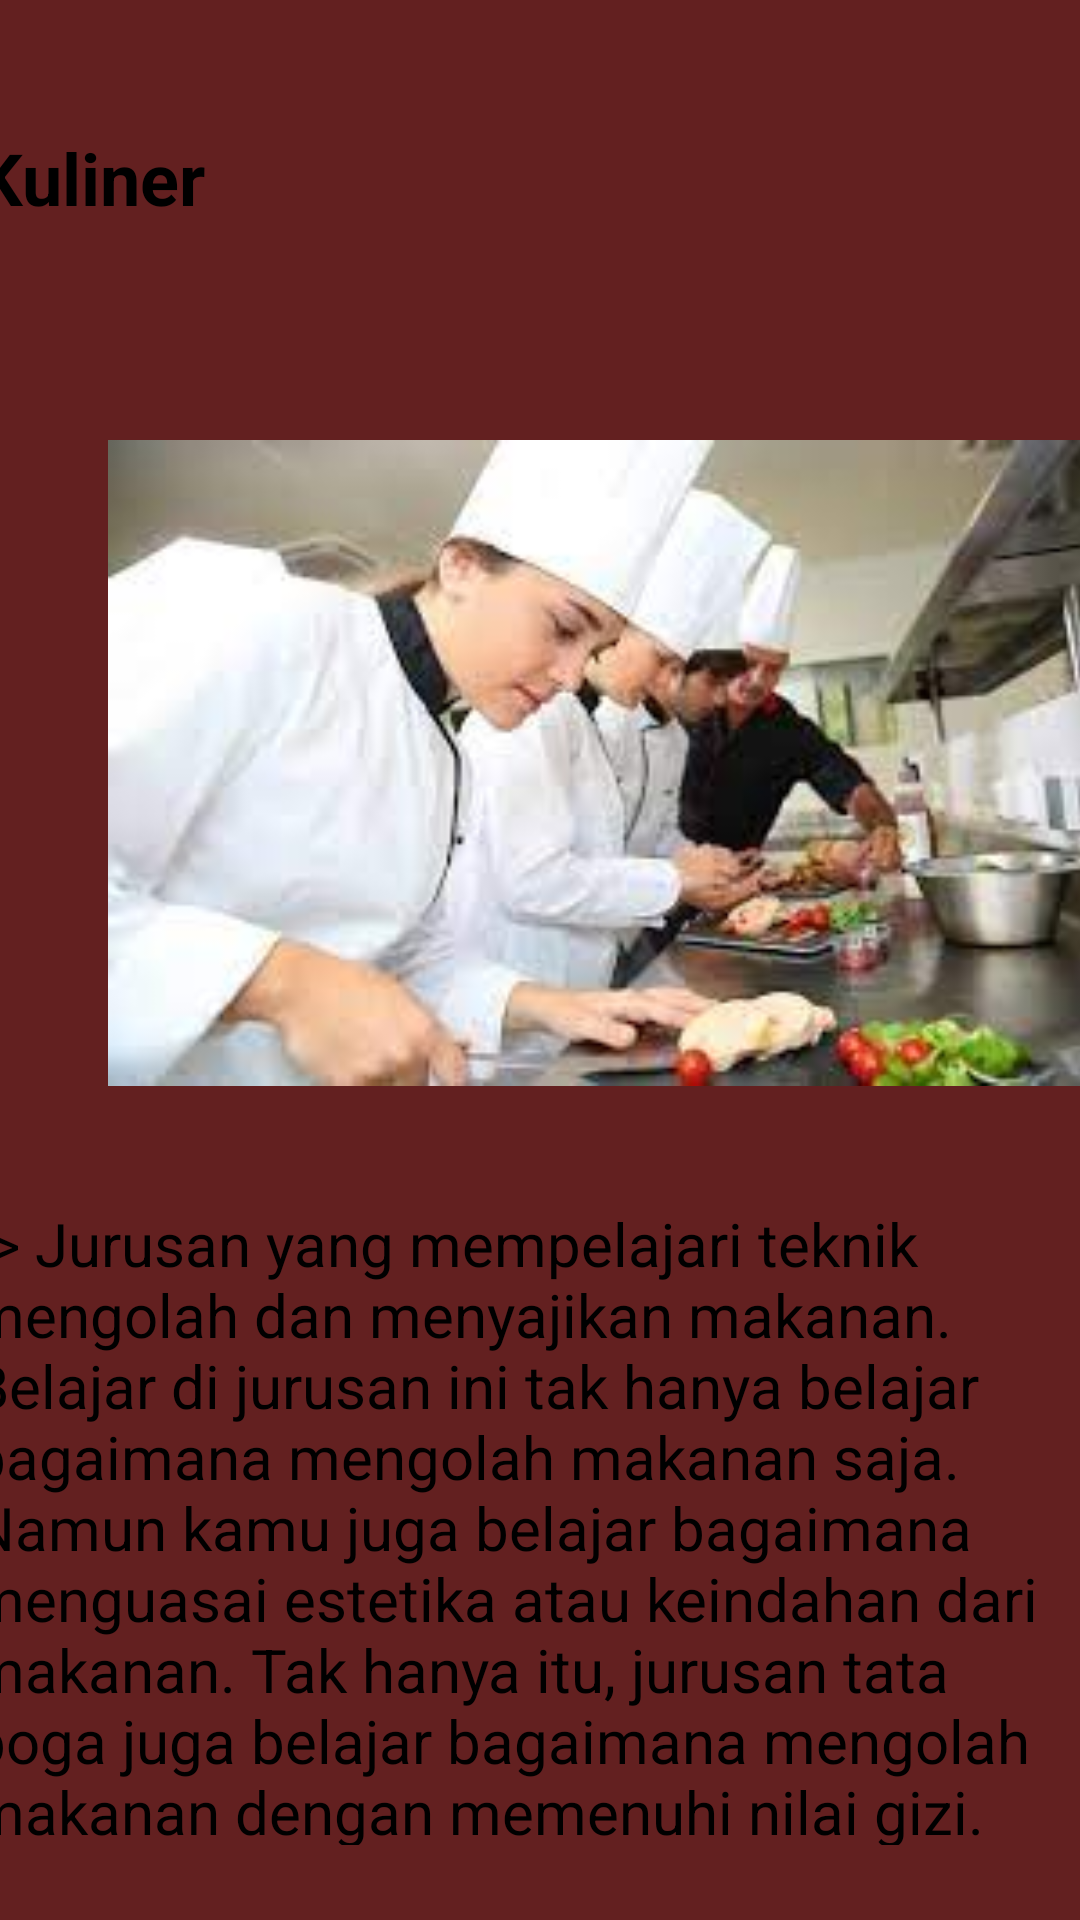

Reconstruct the res/layout file that produces this screen, plus the resources it refers to.
<!-- AndroidManifest.xml: application theme Theme.FRAGMENT_Anas -->
<!-- res/layout/fragment_black.xml -->
<?xml version="1.0" encoding="utf-8"?>
<FrameLayout xmlns:android="http://schemas.android.com/apk/res/android"
    xmlns:app="http://schemas.android.com/apk/res-auto"
    xmlns:tools="http://schemas.android.com/tools"
    android:layout_width="match_parent"
    android:layout_height="match_parent"
    android:background="#632020"
    tools:context=".Fragment_black">

    <androidx.constraintlayout.widget.ConstraintLayout
        android:layout_width="match_parent"
        android:layout_height="match_parent"
        android:background="@drawable/bluee"
        android:backgroundTint="#271515">


        <TextView
            android:id="@+id/textView"
            android:layout_width="383dp"
            android:layout_height="214dp"
            android:text="-> Jurusan yang mempelajari teknik mengolah dan menyajikan makanan. Belajar di jurusan ini tak hanya belajar bagaimana mengolah makanan saja. Namun kamu juga belajar bagaimana menguasai estetika atau keindahan dari makanan. Tak hanya itu, jurusan tata boga juga belajar bagaimana mengolah makanan dengan memenuhi nilai gizi. "
            android:textColor="@color/black"
            android:textSize="20sp"
            android:textStyle="normal"
            app:layout_constraintBottom_toBottomOf="parent"
            app:layout_constraintEnd_toEndOf="parent"
            app:layout_constraintHorizontal_bias="0.428"
            app:layout_constraintStart_toStartOf="parent"
            app:layout_constraintTop_toTopOf="parent"
            app:layout_constraintVertical_bias="0.941" />

        <TextView
            android:layout_width="374dp"
            android:layout_height="59dp"
            android:text="Kuliner"
            android:textColor="@color/black"
            android:textSize="24sp"
            android:textStyle="bold"
            app:layout_constraintBottom_toBottomOf="parent"
            app:layout_constraintEnd_toEndOf="parent"
            app:layout_constraintHorizontal_bias="0.594"
            app:layout_constraintStart_toStartOf="parent"
            app:layout_constraintTop_toTopOf="parent"
            app:layout_constraintVertical_bias="0.074" />

        <ImageView
            android:id="@+id/imageView6"
            android:layout_width="339dp"
            android:layout_height="240dp"
            android:layout_marginStart="36dp"
            android:src="@drawable/kuliner"
            app:layout_constraintBottom_toBottomOf="parent"
            app:layout_constraintStart_toStartOf="parent"
            app:layout_constraintTop_toTopOf="parent"
            app:layout_constraintVertical_bias="0.336" />

    </androidx.constraintlayout.widget.ConstraintLayout>
</FrameLayout>
<!-- resources referenced by this layout -->
<resources>
  <!-- drawable kuliner: jpg bitmap (drawable, 8296 bytes) -->
  <style name="Theme.FRAGMENT_Anas" parent="Base.Theme.FRAGMENT_Anas" />
  <style name="Base.Theme.FRAGMENT_Anas" parent="Theme.Material3.DayNight.NoActionBar">
          
          
      </style>
  <!-- not gathered from this repository: default colours our renderer supplied (Android Studio template values) -->
  <color name="black">#FF000000</color>
</resources>
